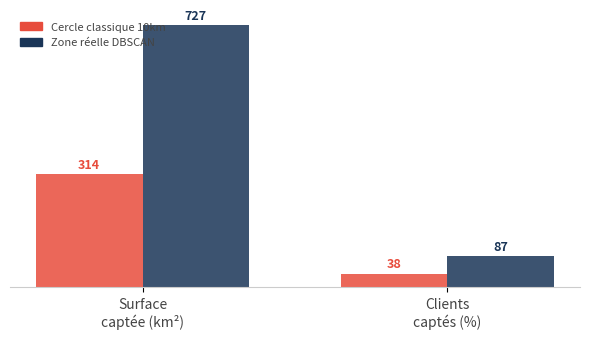

Reproduce this figure in Python. (Note: this script raises an exception after producing the figure.)
import matplotlib.pyplot as plt
import matplotlib.patches as mpatches
import numpy as np

fig, ax = plt.subplots(figsize=(6, 3.5), facecolor="none")
ax.set_facecolor("none")

categories = ["Surface\ncaptée (km²)", "Clients\ncaptés (%)"]
valeurs_cercle = [314, 38]
valeurs_reelle = [727, 87]

x = np.arange(len(categories))
width = 0.35

bars1 = ax.bar(x - width/2, valeurs_cercle, width,
               color="#E74C3C", alpha=0.85,
               label="Cercle classique 10km")

bars2 = ax.bar(x + width/2, valeurs_reelle, width,
               color="#1A3557", alpha=0.85,
               label="Zone réelle DBSCAN")

# Valeurs sur les barres
for bar in bars1:
    ax.text(bar.get_x() + bar.get_width()/2,
            bar.get_height() + 8,
            f"{int(bar.get_height())}",
            ha="center", va="bottom",
            fontsize=9, color="#E74C3C", fontweight="bold")

for bar in bars2:
    ax.text(bar.get_x() + bar.get_width()/2,
            bar.get_height() + 8,
            f"{int(bar.get_height())}",
            ha="center", va="bottom",
            fontsize=9, color="#1A3557", fontweight="bold")

ax.set_xticks(x)
ax.set_xticklabels(categories, fontsize=10, color="#444444")
ax.tick_params(axis="y", colors="#888888", labelsize=8)
ax.spines[["top", "right", "left"]].set_visible(False)
ax.spines["bottom"].set_color("#CCCCCC")
ax.yaxis.set_visible(False)
ax.grid(False)

patches = [
    mpatches.Patch(color="#E74C3C", label="Cercle classique 10km"),
    mpatches.Patch(color="#1A3557", label="Zone réelle DBSCAN"),
]
ax.legend(handles=patches, fontsize=8, framealpha=0,
          labelcolor="#444444", loc="upper left")

plt.tight_layout()
plt.savefig(
    "data/exports/graphique_comparaison.png",
    dpi=300,
    transparent=True,
    bbox_inches="tight"
)
print("✅ PNG exporté : data/exports/graphique_comparaison.png")
